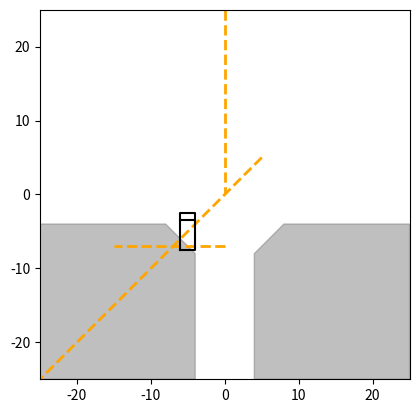

Reproduce this figure in Python.
import numpy as np
import matplotlib.pyplot as plt


class Vehicle:
    def __init__(self, x, y, yaw, color = 'k', length = 5,
                 width = 2, safe_length = 8, safe_width = 2.4):
        self.x = x
        self.y = y
        self.yaw = yaw
        self.v = 0
        self.length = length
        self.width = width
        self.color = color
        self.safe_length = safe_length
        self.safe_width = safe_width
        self.vehicle_box2d = self.get_box2d()
        self.safezone = self.get_safezone()
        self.level = 0
        self.target = [0, 0]


    def set_level(self, level):
        if level >= 0 and level < 3:
            self.level = level
        else:
            print("set_level error, the level must be >= 0 and > 3 !")


    def set_target(self, target):
        if len(target) != 2:
            print("set_target error, the target len must equal 2 !")
            return

        if target[0] >= -25 and target[0] <= 25 and target[1] >= -25 and target[1] <= 25:
            self.target = target
        else:
            print("set_target error, the target range must >= -25 and <= 25 !")


    def get_box2d(self, tar_offset = None):
        vehicle = np.array(
            [[-self.length/2, self.length/2, self.length/2, -self.length/2, -self.length/2],
            [self.width/2, self.width/2, -self.width/2, -self.width/2, self.width/2]]
        )
        rot = np.array([[np.cos(self.yaw), -np.sin(self.yaw)],
                     [np.sin(self.yaw), np.cos(self.yaw)]])

        vehicle = np.dot(rot, vehicle)
        if tar_offset is None:
            vehicle += np.array([[self.x], [self.y]])
        else:
            vehicle += np.array([[tar_offset[0]], [tar_offset[1]]])

        return vehicle


    def get_safezone(self, tar_offset = None):
        safezone = np.array(
            [[-self.safe_length/2, self.safe_length/2, self.safe_length/2, -self.safe_length/2, -self.safe_length/2],
            [self.safe_width/2, self.safe_width/2, -self.safe_width/2, -self.safe_width/2, self.safe_width/2]]
        )
        rot = np.array([[np.cos(self.yaw), -np.sin(self.yaw)],
                     [np.sin(self.yaw), np.cos(self.yaw)]])

        safezone = np.dot(rot, safezone)
        if tar_offset is None:
            safezone += np.array([[self.x], [self.y]])
        else:
            safezone += np.array([[tar_offset[0]], [tar_offset[1]]])

        return safezone


    def update(self, acc, omega, dt):
        self.x += self.v * np.cos(self.yaw) * dt
        self.y += self.v * np.sin(self.yaw) * dt
        self.v += acc * dt
        self.yaw += omega * dt

        while self.yaw > 2 * np.pi:
            self.yaw -= 2 * np.pi
        while self.yaw < 0:
            self.yaw += 2 * np.pi


    def draw_vehicle(self):
        head = np.array(
            [[0.3 * self.length, 0.3 * self.length], [self.width/2, -self.width/2]]
        )
        rot = np.array([[np.cos(self.yaw), -np.sin(self.yaw)],
                     [np.sin(self.yaw), np.cos(self.yaw)]])
        head = np.dot(rot, head)
        head += np.array([[self.x], [self.y]])

        self.vehicle_box2d = self.get_box2d()

        plt.plot(self.vehicle_box2d[0, :], self.vehicle_box2d[1, :], self.color)
        plt.plot(head[0, :], head[1, :], self.color)


    @staticmethod
    def has_overlap(box2d_0, box2d_1) -> bool:
        total_sides = []
        for i in range(1, len(box2d_0[0])):
            vec_x = box2d_0[0][i] - box2d_0[0][i - 1]
            vec_y = box2d_0[1][i] - box2d_0[1][i - 1]
            total_sides.append([vec_x, vec_y])
        for i in range(1, len(box2d_1[0])):
            vec_x = box2d_1[0][i] - box2d_1[0][i - 1]
            vec_y = box2d_1[1][i] - box2d_1[1][i - 1]
            total_sides.append([vec_x, vec_y])

        for i in range(len(total_sides)):
            separating_axis = [total_sides[i][0], -total_sides[i][1]]

            vehicle_min = np.inf
            vehicle_max = -np.inf
            for j in range(0, len(box2d_0[0])):
                project = separating_axis[0] * box2d_0[0][j] + separating_axis[1] * box2d_0[1][j]
                vehicle_min = min(vehicle_min, project)
                vehicle_max = max(vehicle_max, project)

            box2d_min = np.inf
            box2d_max = -np.inf
            for j in range(0, len(box2d_1[0])):
                project = separating_axis[0] * box2d_1[0][j] + separating_axis[1] * box2d_1[1][j]
                box2d_min = min(box2d_min, project)
                box2d_max = max(box2d_max, project)

            if vehicle_min > box2d_max or box2d_min > vehicle_max:
                return False

        return True


if __name__ == "__main__":
    print("has_overlap() test ...")
    print("========================================")
    vehicle = Vehicle(-5, -5, np.pi / 2)
    rect = [
            [[-25, -25, -2*4, -4, -4, -25],
                [-25, -4, -4, -2*4, -25, -25]],
            [[25, 25, 2*4, 4, 4, 25],
                [-25, -4, -4, -2*4, -25, -25]],
        ]
    laneline = [
        [[0, 0], [25, 0]],
        [[0, -15], [-7, -7]],
        [[5, -25], [5, -25]]
    ]

    bool_has_overlap = Vehicle.has_overlap(vehicle.get_box2d(), rect[0])
    print("has_overlap with rect[0]: ", bool_has_overlap)
    bool_has_overlap = Vehicle.has_overlap(vehicle.get_box2d(), rect[1])
    print("has_overlap with rect[1]: ", bool_has_overlap)
    bool_has_overlap = Vehicle.has_overlap(vehicle.get_box2d(), laneline[0])
    print("has_overlap with laneline[0]: ", bool_has_overlap)
    bool_has_overlap = Vehicle.has_overlap(vehicle.get_box2d(), laneline[1])
    print("has_overlap with laneline[1]: ", bool_has_overlap)
    bool_has_overlap = Vehicle.has_overlap(vehicle.get_box2d(), laneline[2])
    print("has_overlap with laneline[2]: ", bool_has_overlap)

    plt.fill(*rect[0], color='gray', alpha=0.5)
    plt.fill(*rect[1], color='gray', alpha=0.5)
    plt.plot(*laneline[0], linestyle='--', color='orange', linewidth=2)
    plt.plot(*laneline[1], linestyle='--', color='orange', linewidth=2)
    plt.plot(*laneline[2], linestyle='--', color='orange', linewidth=2)
    vehicle.draw_vehicle()

    plt.xlim(-25, 25)
    plt.ylim(-25, 25)
    plt.gca().set_aspect('equal')
    plt.show()
